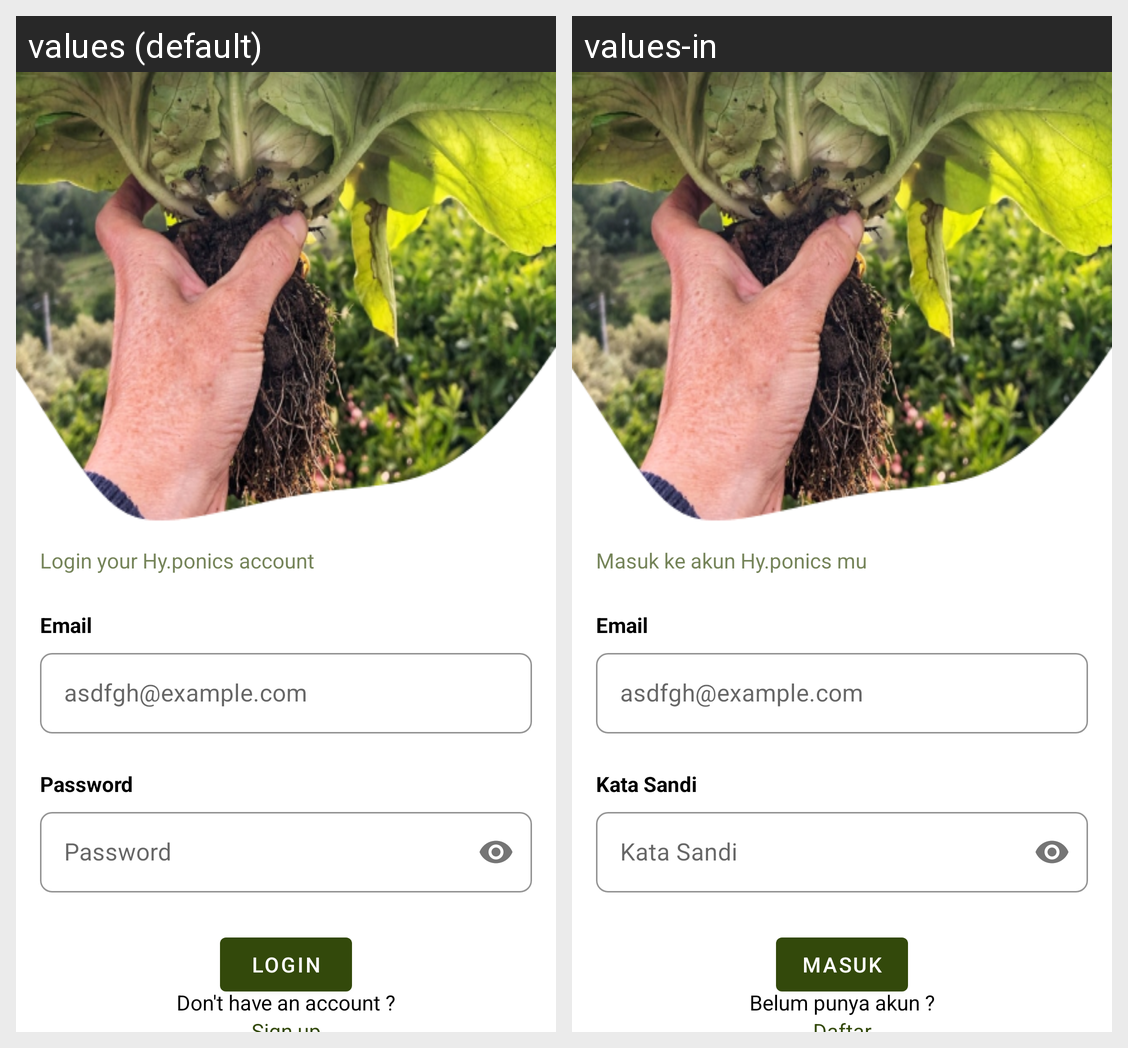

Translations of the strings shown on this Android screen, per locale in the grid:
Android screen res/layout/activity_login.xml rendered under 2 locales, left to right: values (default), values-in. Device: Nexus 5 (rendered at 1080×1920; each locale shown at half size, 540×960, under a caption strip naming it); theme Theme.HyPonics.
Strings drawn on this screen, with the default value and each locale's value (text and hints the layout hard-codes, and strings that could not be matched under every locale, appear in the picture but are not listed):

login_your_hyponics
  values: Login your Hy.ponics account
  values-in: Masuk ke akun Hy.ponics mu

email
  values: Email
  values-in: Email

email_example
  values: asdfgh@example.com
  values-in: asdfgh@example.com

password
  values: Password
  values-in: Kata Sandi

login
  values: Login
  values-in: Masuk

dont_have_an_account
  values: Don't have an account ?
  values-in: Belum punya akun ?
